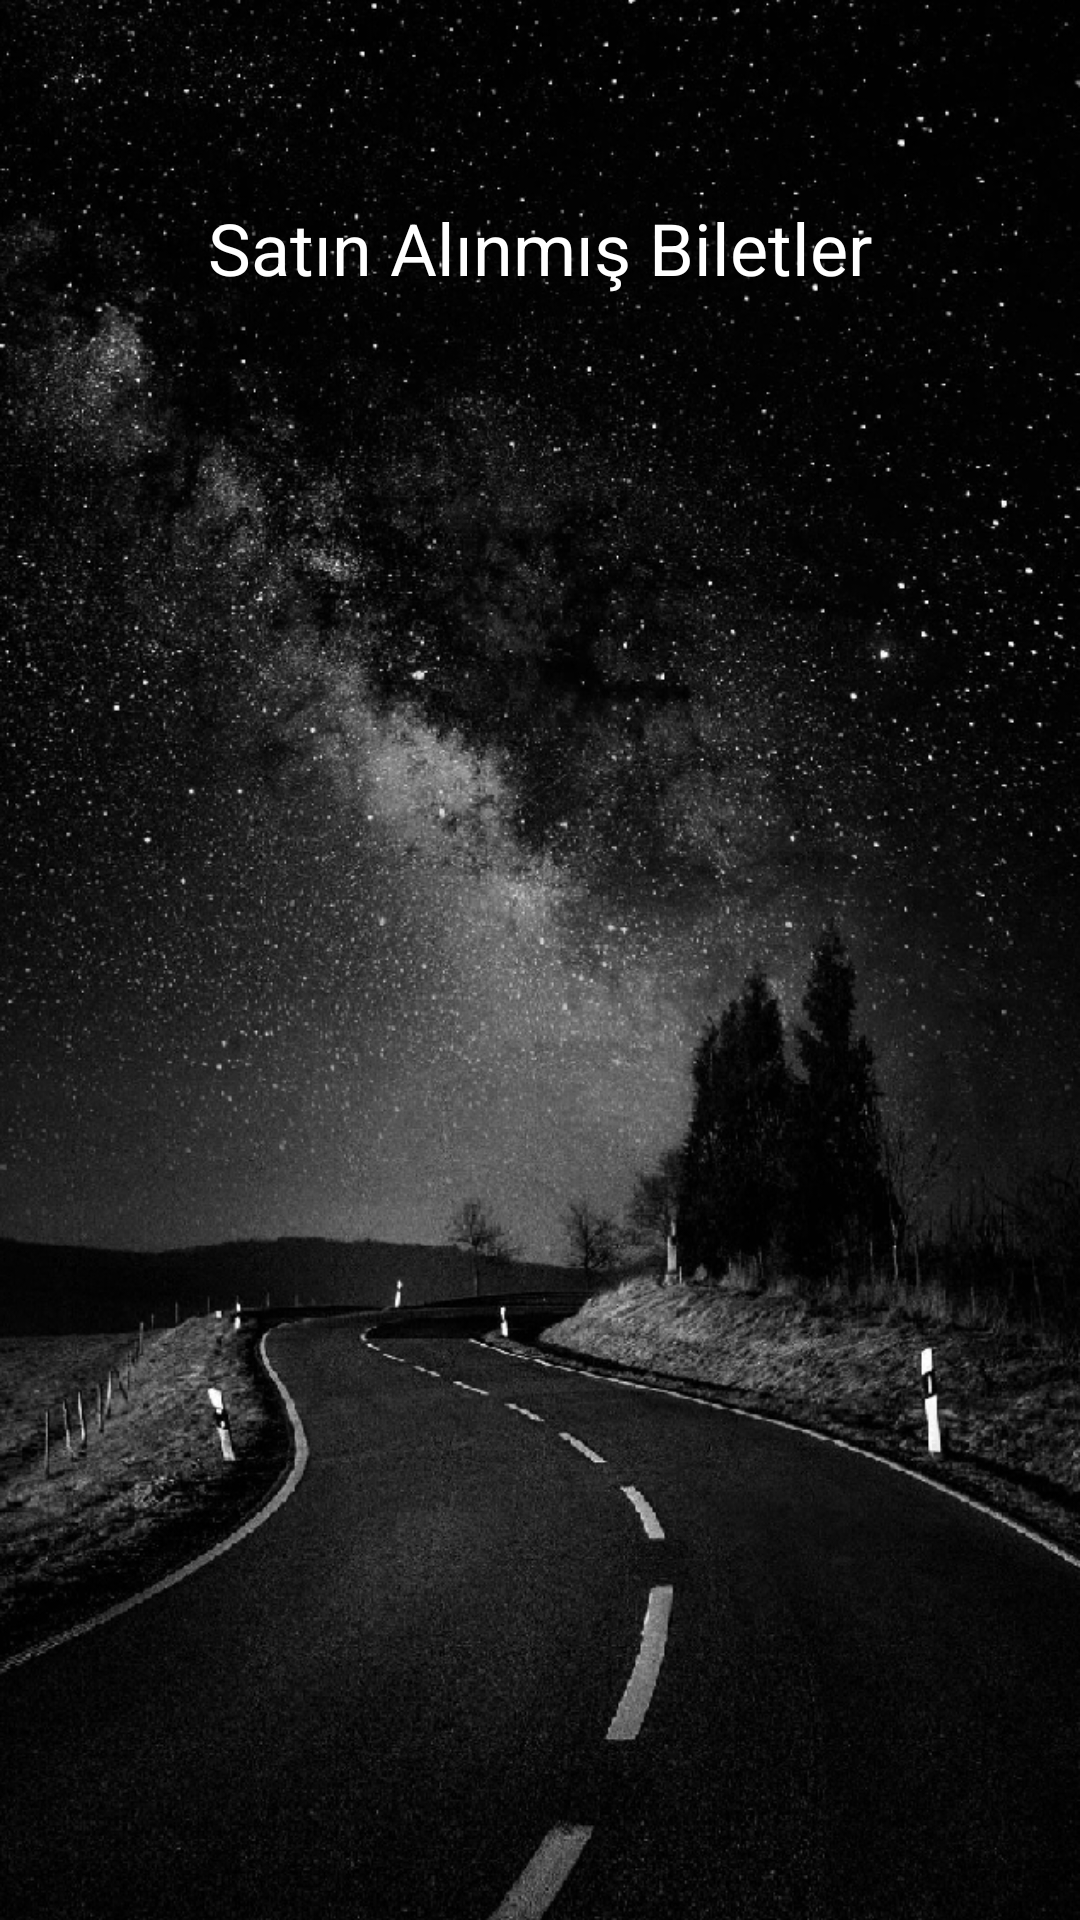

Layout XML and referenced resources for this Android screen:
<!-- AndroidManifest.xml: application theme Theme.AppCompat.NoActionBar -->
<!-- res/layout/activity_display_tickets.xml -->
<?xml version="1.0" encoding="utf-8"?>
<androidx.constraintlayout.widget.ConstraintLayout xmlns:android="http://schemas.android.com/apk/res/android"
    xmlns:app="http://schemas.android.com/apk/res-auto"
    xmlns:tools="http://schemas.android.com/tools"
    android:layout_width="match_parent"
    android:layout_height="match_parent"
    android:background="@drawable/yol"
    tools:context=".DisplayTicketsActivity">

    <ListView
        android:id="@+id/list"
        android:layout_width="388dp"
        android:layout_height="495dp"
        android:layout_marginBottom="2dp"
        app:layout_constraintBottom_toBottomOf="parent"
        app:layout_constraintEnd_toEndOf="parent"
        app:layout_constraintStart_toStartOf="parent"
        app:layout_constraintTop_toBottomOf="@+id/textView" />

    <TextView
        android:id="@+id/textView"
        android:layout_width="269dp"
        android:layout_height="37dp"
        android:layout_marginTop="55dp"
        android:layout_marginBottom="24dp"
        android:gravity="center"
        android:text="Satın Alınmış Biletler"
        android:textColor="#FFFFFF"
        android:textSize="24sp"
        app:layout_constraintBottom_toTopOf="@id/list"
        app:layout_constraintEnd_toEndOf="parent"
        app:layout_constraintStart_toStartOf="parent"
        app:layout_constraintTop_toTopOf="parent" />
</androidx.constraintlayout.widget.ConstraintLayout>
<!-- resources referenced by this layout -->
<resources>
  <!-- drawable yol: png bitmap (drawable, 768278 bytes) -->
</resources>
